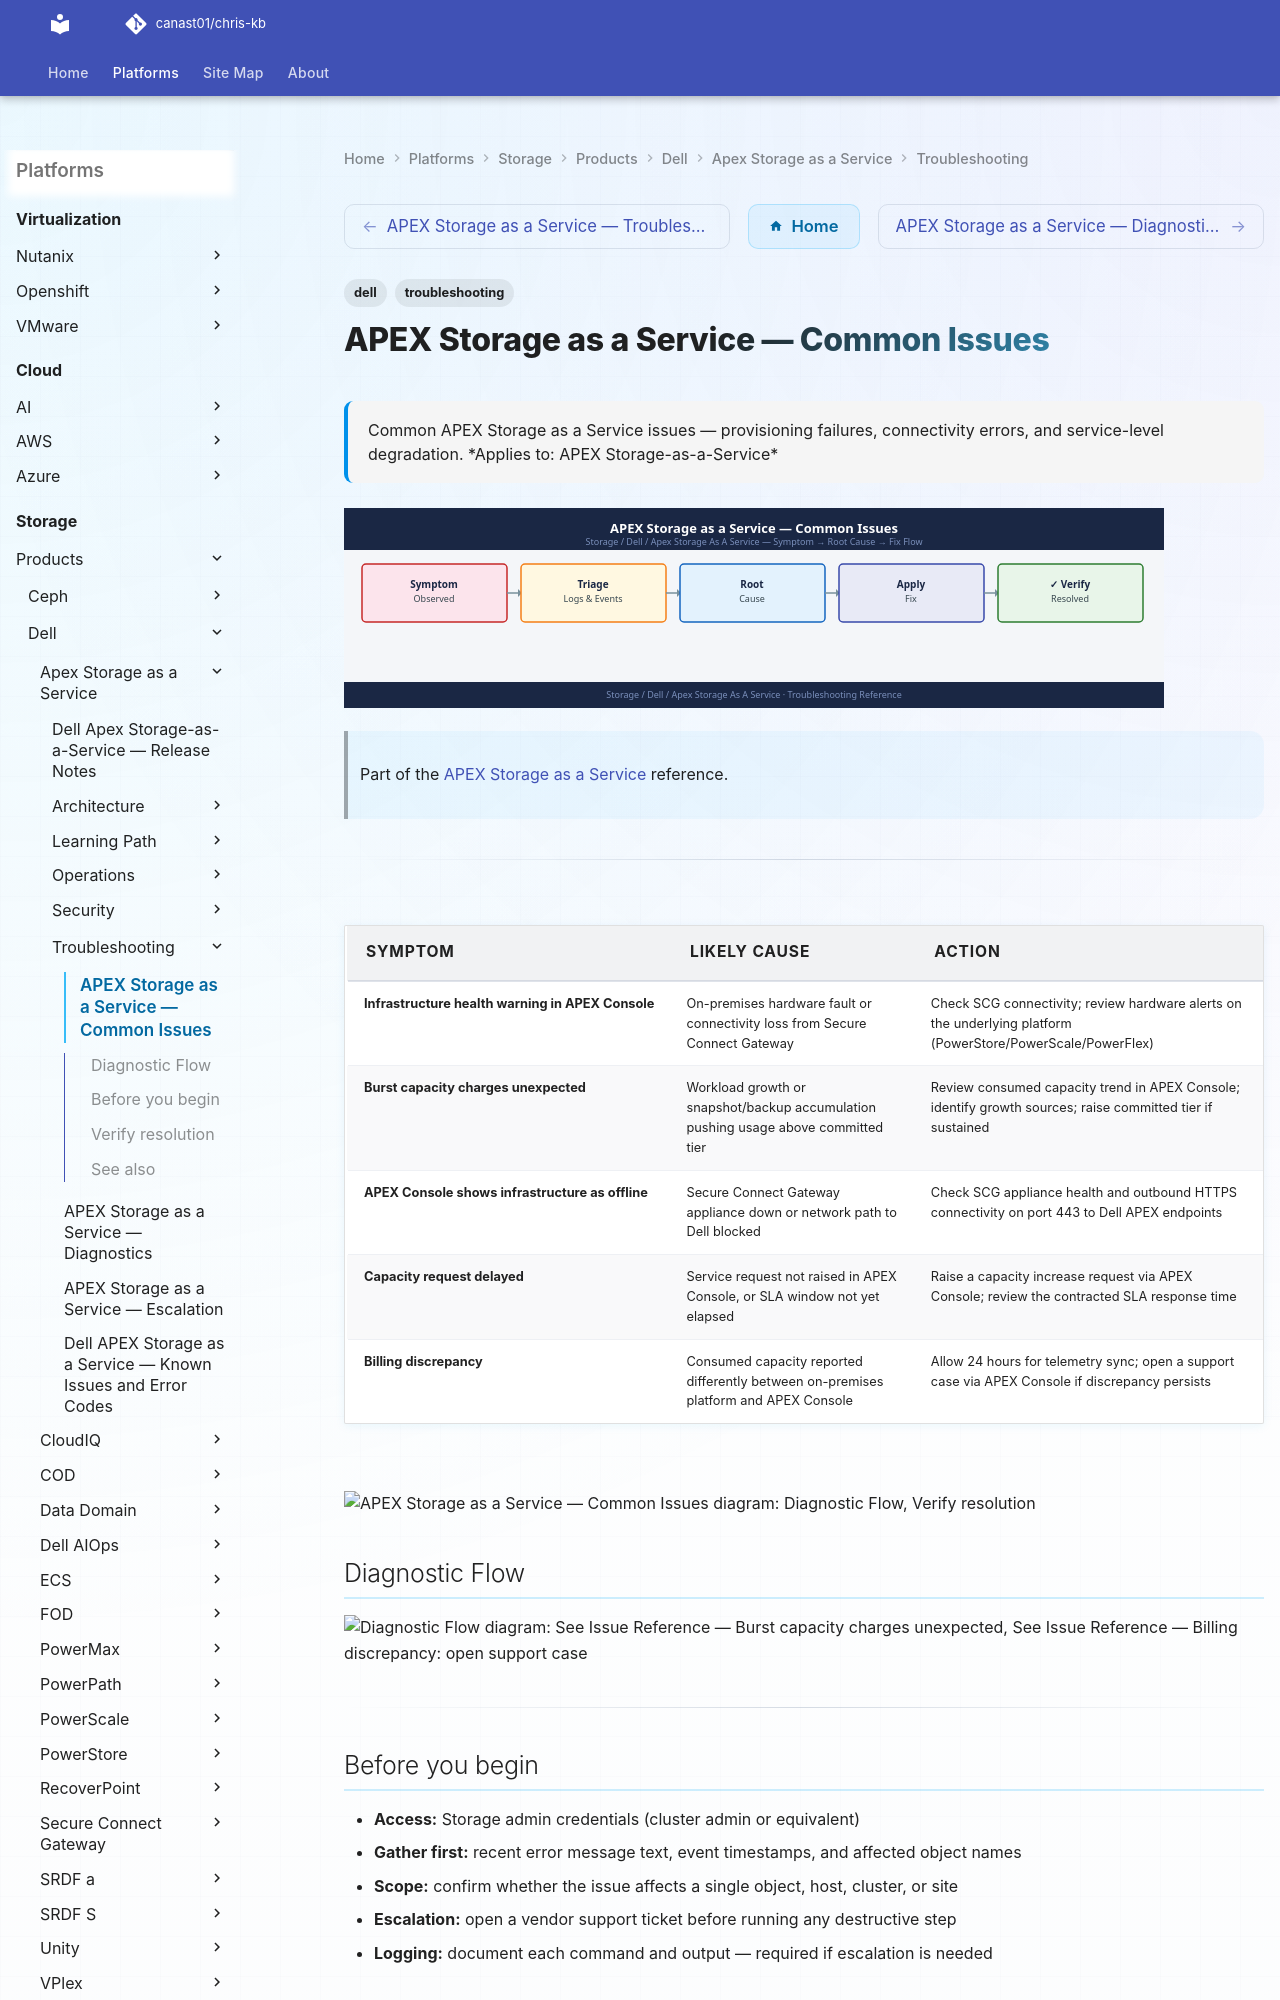

repository: canast01/chris-kb · page: storage/products/dell/apex-storage-as-a-service/troubleshooting/common-issues/index.html · generator: mkdocs

---
tags:
  - dell
  - troubleshooting
search:
  boost: 1.5
description: "Common APEX Storage as a Service issues — provisioning failures, connectivity errors, and service-level degradation."
---
# APEX Storage as a Service — Common Issues

<div class="kb-summary">
Common APEX Storage as a Service issues — provisioning failures, connectivity errors, and service-level degradation.

*Applies to: APEX Storage-as-a-Service*
</div>
![APEX Storage as a Service — Common Issues](../../../../../assets/storage-dell-apex-storage-as-a-service-troubleshooting-commo.svg)

> Part of the [APEX Storage as a Service](../index.md) reference.

---
